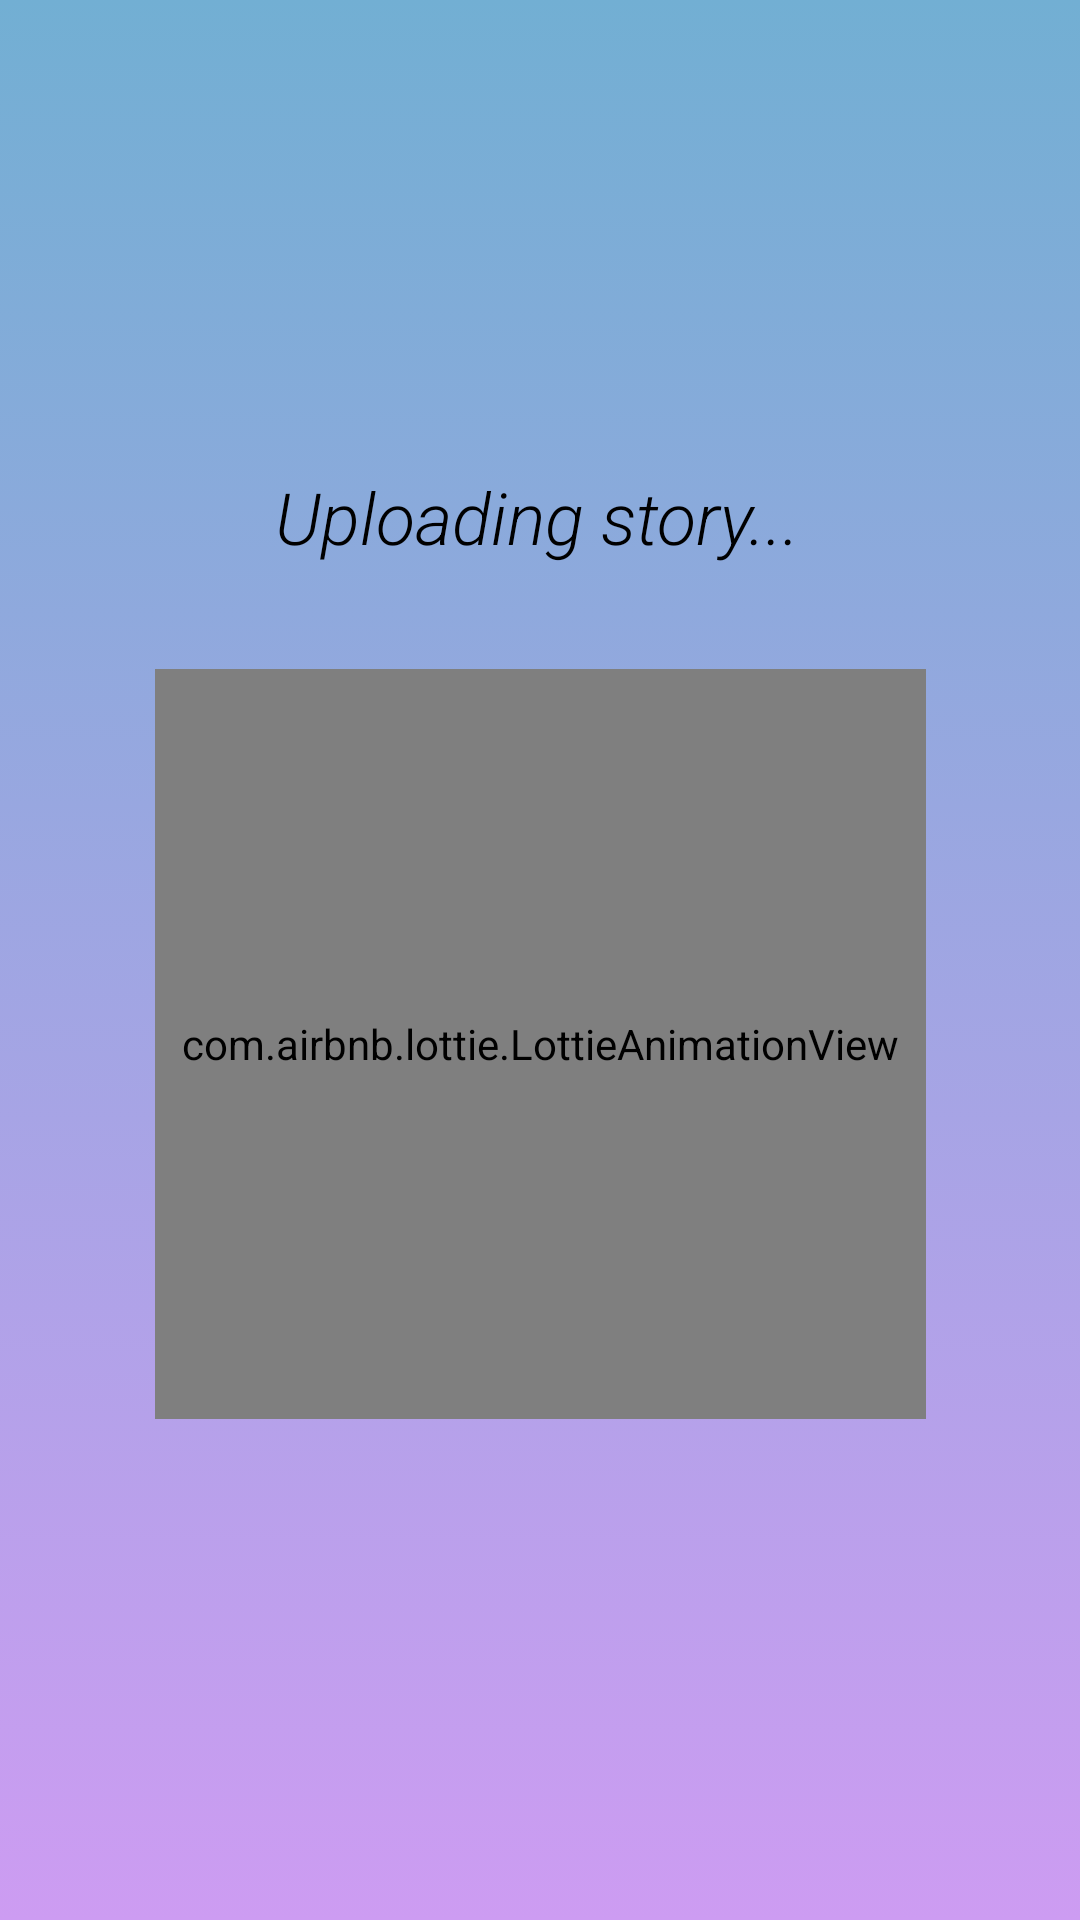

Here is an Android app screen rendered from its layout file. Give the layout XML and the strings, colors and styles it references.
<!-- AndroidManifest.xml: application theme Theme.DistributedSystemsMessengerApp2022.NoActionBar -->
<!-- res/layout/activity_story_upload.xml -->
<?xml version="1.0" encoding="utf-8"?>
<androidx.constraintlayout.widget.ConstraintLayout xmlns:android="http://schemas.android.com/apk/res/android"
    android:layout_width="match_parent"
    android:layout_height="match_parent"
    xmlns:tools="http://schemas.android.com/tools"
    xmlns:app="http://schemas.android.com/apk/res-auto"
    android:background="@drawable/gradient"
    tools:context=".SplashStoryUploading">

    <com.airbnb.lottie.LottieAnimationView
        android:layout_width="257dp"
        android:layout_height="250dp"
        app:layout_constraintBottom_toBottomOf="parent"
        app:layout_constraintEnd_toEndOf="parent"
        app:layout_constraintStart_toStartOf="parent"
        app:layout_constraintTop_toBottomOf="@+id/txtUpload"
        app:layout_constraintVertical_bias="0.172"
        app:lottie_autoPlay="true"
        app:lottie_rawRes="@raw/story" />

    <TextView
        android:id="@+id/txtUpload"
        android:layout_width="wrap_content"
        android:layout_height="wrap_content"
        android:layout_marginTop="156dp"
        android:fontFamily="sans-serif-light"
        android:text="Uploading story..."
        android:textColor="@color/black"
        android:textSize="24sp"
        android:textStyle="italic"
        app:layout_constraintEnd_toEndOf="parent"
        app:layout_constraintHorizontal_bias="0.497"
        app:layout_constraintStart_toStartOf="parent"
        app:layout_constraintTop_toTopOf="parent" />


</androidx.constraintlayout.widget.ConstraintLayout>
<!-- resources referenced by this layout -->
<resources>
  <color name="black">#FF000000</color>
  <!-- drawable gradient (drawable) -->
  <?xml version="1.0" encoding="utf-8"?>
  <selector xmlns:android="http://schemas.android.com/apk/res/android">
      <item>
          <shape>
              <gradient
                  android:angle="90"
                  android:startColor="#cd9cf2"
                  android:endColor="#72afd3"
                  android:type="linear"/>
          </shape>
      </item>
  
  </selector>
  <style name="Theme.DistributedSystemsMessengerApp2022.NoActionBar">
          <item name="windowActionBar">false</item>
          <item name="windowNoTitle">true</item>
          <item name="android:statusBarColor">@android:color/transparent</item>
      </style>
</resources>
